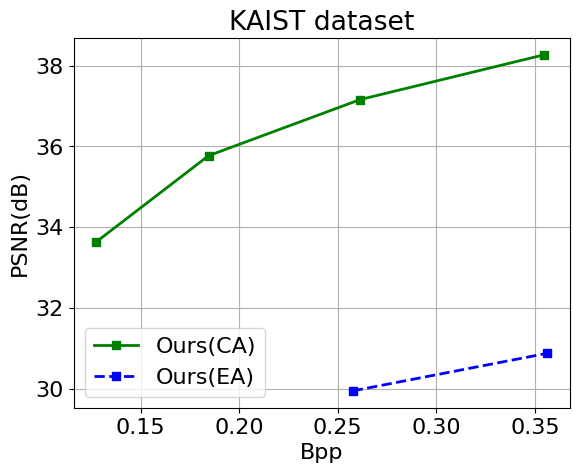

Write Python code to recreate this figure.
import matplotlib.pyplot as plt
import matplotlib

font = {'family': 'Arial', 'weight': 'normal', 'size': 16}
matplotlib.rc('font', **font)
LineWidth = 2
	
'''bpp = [0.1247, 0.178, 0.2557, 0.3494]
psnr = [34.212, 36.109, 37.606, 38.983]
ours, = plt.plot(bpp, psnr, "k-o", linewidth=LineWidth, label='Ours')'''

bpp = [0.1275, 0.1845, 0.2614, 0.3544]
psnr = [33.637, 35.772, 37.162, 38.267]
ours_ca, = plt.plot(bpp, psnr, "g-s", linewidth=LineWidth, label='Ours(CA)')

'''bpp = [0.123, 0.179, 0.2617, 0.3657]
psnr = [33.128, 34.58, 36.029, 37.631]
Minnen, = plt.plot(bpp, psnr, "r-v", linewidth=LineWidth, label='Minnen')'''

bpp = [0.2576, 0.3562,]
psnr = [29.948, 30.879]
ours_elem, = plt.plot(bpp, psnr, "b--s", linewidth=LineWidth, label='Ours(EA)')

plt.legend(handles=[ours_ca, ours_elem], loc=3)
plt.grid()
plt.xlabel('Bpp')
plt.ylabel('PSNR(dB)')
plt.title('KAIST dataset')
plt.savefig('elementwise.eps', format='eps', dpi=300, bbox_inches='tight')
plt.savefig('elementwise.png', format='png', dpi=300, bbox_inches='tight')